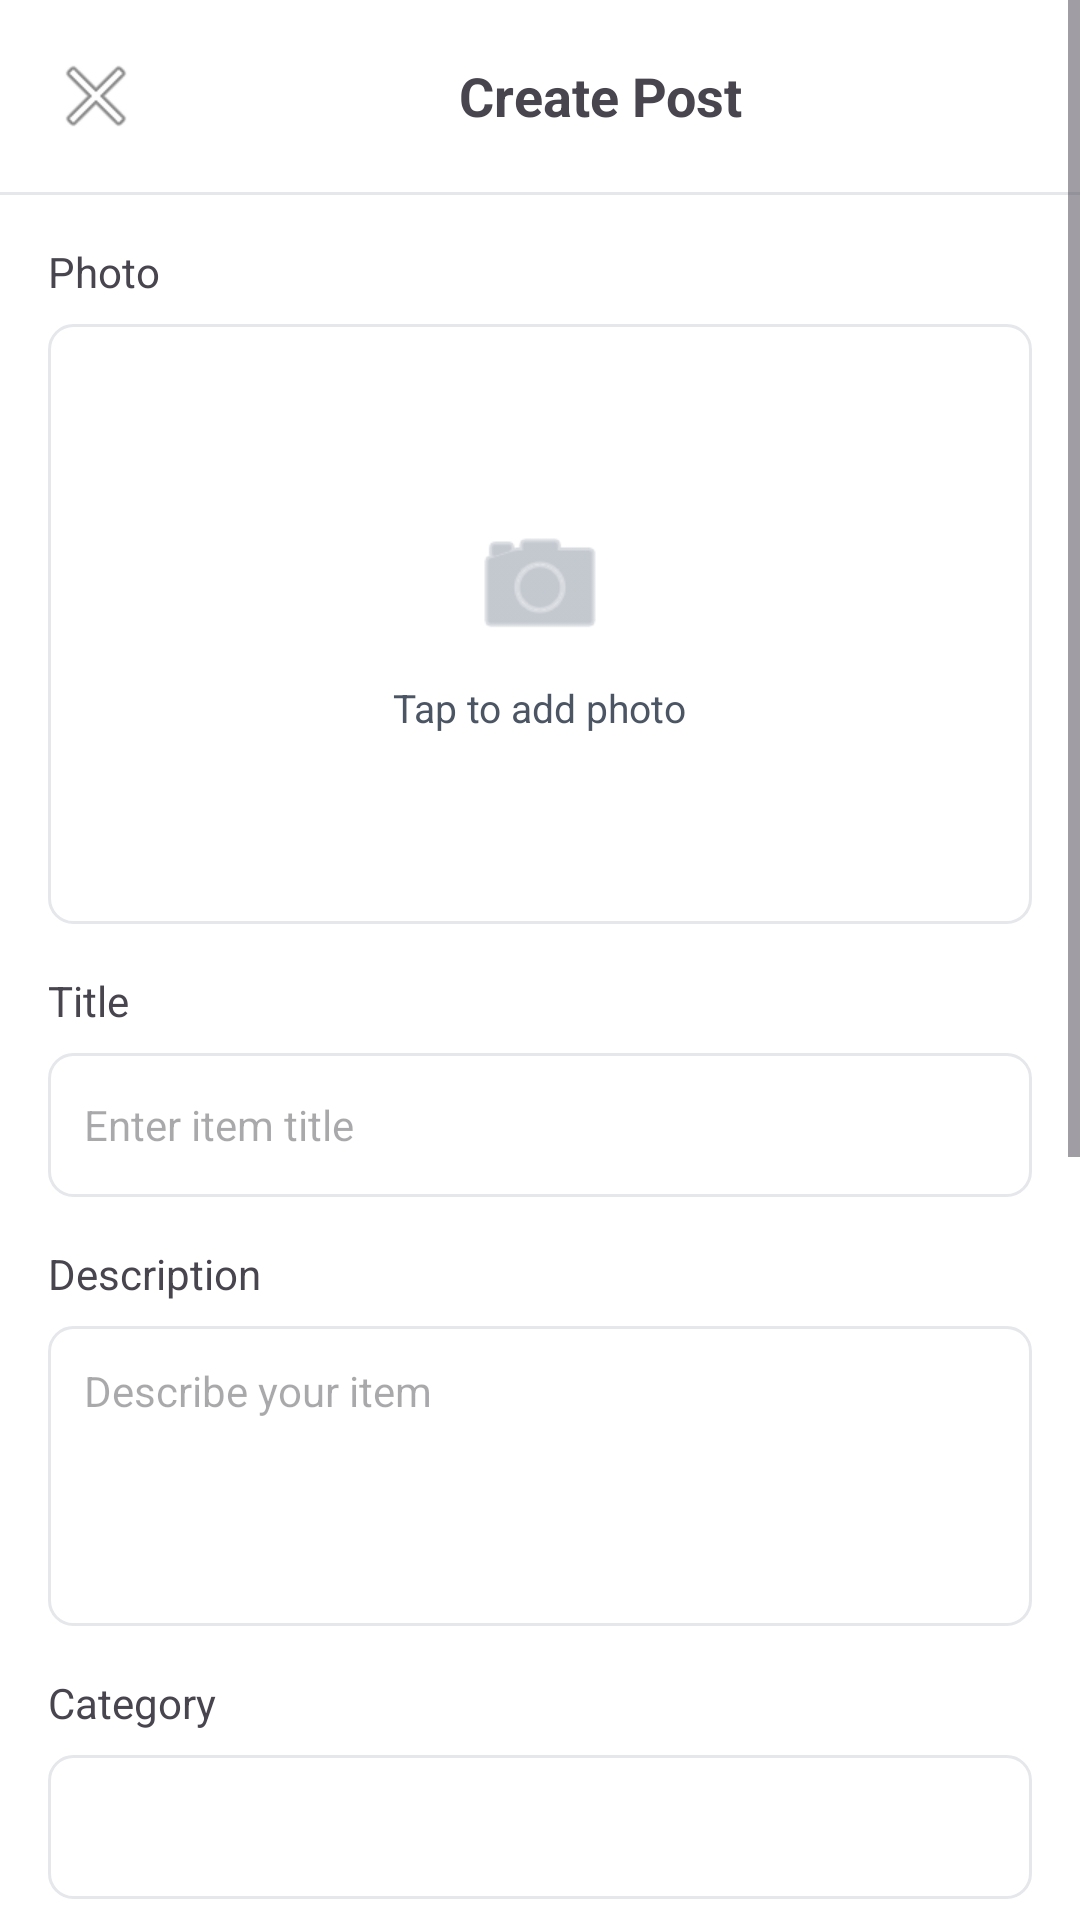

The Android layout XML behind this screen, and the referenced resources:
<!-- AndroidManifest.xml: application theme Theme.ClosetMarket -->
<!-- res/layout/fragment_create_post.xml -->
<?xml version="1.0" encoding="utf-8"?>
<ScrollView xmlns:android="http://schemas.android.com/apk/res/android"
    xmlns:app="http://schemas.android.com/apk/res-auto"
    android:layout_width="match_parent"
    android:layout_height="match_parent"
    android:background="@color/white">

    <LinearLayout
        android:layout_width="match_parent"
        android:layout_height="wrap_content"
        android:orientation="vertical">

        <LinearLayout
            android:layout_width="match_parent"
            android:layout_height="wrap_content"
            android:background="@color/white"
            android:gravity="center_vertical"
            android:orientation="horizontal"
            android:padding="12dp">

            <ImageButton
                android:id="@+id/btnClose"
                android:layout_width="40dp"
                android:layout_height="40dp"
                android:background="?attr/selectableItemBackgroundBorderless"
                android:src="@android:drawable/ic_menu_close_clear_cancel" />

            <TextView
                android:id="@+id/tvHeader"
                android:layout_width="0dp"
                android:layout_height="wrap_content"
                android:layout_weight="1"
                android:gravity="center"
                android:text="@string/create_post"
                android:textSize="18sp"
                android:textStyle="bold" />

        </LinearLayout>

        <View
            android:layout_width="match_parent"
            android:layout_height="1dp"
            android:background="@color/gray_200" />

        <LinearLayout
            android:layout_width="match_parent"
            android:layout_height="wrap_content"
            android:orientation="vertical"
            android:padding="16dp">

            
            <TextView
                android:layout_width="wrap_content"
                android:layout_height="wrap_content"
                android:text="@string/photo"
                android:textSize="14sp" />

            <FrameLayout
                android:layout_width="match_parent"
                android:layout_height="wrap_content"
                android:layout_marginTop="8dp">

                <ImageView
                    android:id="@+id/ivPreview"
                    android:layout_width="match_parent"
                    android:layout_height="200dp"
                    android:background="@drawable/bg_input"
                    android:scaleType="centerCrop"
                    android:visibility="gone" />

                <LinearLayout
                    android:id="@+id/imagePlaceholder"
                    android:layout_width="match_parent"
                    android:layout_height="200dp"
                    android:background="@drawable/bg_input"
                    android:gravity="center"
                    android:orientation="vertical">

                    <ImageView
                        android:layout_width="48dp"
                        android:layout_height="48dp"
                        android:src="@android:drawable/ic_menu_camera"
                        app:tint="@color/gray_400" />

                    <TextView
                        android:layout_width="wrap_content"
                        android:layout_height="wrap_content"
                        android:layout_marginTop="8dp"
                        android:text="@string/tap_to_add_photo"
                        android:textColor="@color/gray_600"
                        android:textSize="13sp" />
                </LinearLayout>
            </FrameLayout>

            <TextView
                android:layout_width="wrap_content"
                android:layout_height="wrap_content"
                android:layout_marginTop="16dp"
                android:text="@string/title"
                android:textSize="14sp" />

            <EditText
                android:id="@+id/etTitle"
                android:layout_width="match_parent"
                android:layout_height="48dp"
                android:layout_marginTop="8dp"
                android:background="@drawable/bg_input"
                android:hint="@string/title_hint"
                android:inputType="text"
                android:textSize="14sp" />

            <TextView
                android:layout_width="wrap_content"
                android:layout_height="wrap_content"
                android:layout_marginTop="16dp"
                android:text="@string/description"
                android:textSize="14sp" />

            <EditText
                android:id="@+id/etDescription"
                android:layout_width="match_parent"
                android:layout_height="100dp"
                android:layout_marginTop="8dp"
                android:background="@drawable/bg_input"
                android:gravity="top"
                android:hint="@string/description_hint"
                android:inputType="textMultiLine"
                android:textSize="14sp" />

            <TextView
                android:layout_width="wrap_content"
                android:layout_height="wrap_content"
                android:layout_marginTop="16dp"
                android:text="@string/category"
                android:textSize="14sp" />

            <Spinner
                android:id="@+id/spinnerCategory"
                android:layout_width="match_parent"
                android:layout_height="48dp"
                android:layout_marginTop="8dp"
                android:background="@drawable/bg_input" />

            <TextView
                android:layout_width="wrap_content"
                android:layout_height="wrap_content"
                android:layout_marginTop="16dp"
                android:text="@string/condition"
                android:textSize="14sp" />

            <LinearLayout
                android:layout_width="match_parent"
                android:layout_height="wrap_content"
                android:layout_marginTop="8dp"
                android:orientation="horizontal">

                <Button
                    android:id="@+id/btnCondNew"
                    android:layout_width="0dp"
                    android:layout_height="44dp"
                    android:layout_marginEnd="4dp"
                    android:layout_weight="1"
                    android:background="@drawable/bg_input"
                    android:text="@string/condition_new"
                    android:textSize="13sp" />

                <Button
                    android:id="@+id/btnCondLikeNew"
                    android:layout_width="0dp"
                    android:layout_height="44dp"
                    android:layout_marginStart="4dp"
                    android:layout_marginEnd="4dp"
                    android:layout_weight="1"
                    android:background="@drawable/bg_input"
                    android:text="@string/condition_like_new"
                    android:textSize="13sp" />

                <Button
                    android:id="@+id/btnCondUsed"
                    android:layout_width="0dp"
                    android:layout_height="44dp"
                    android:layout_marginStart="4dp"
                    android:layout_weight="1"
                    android:background="@drawable/bg_input"
                    android:text="@string/condition_used"
                    android:textSize="13sp" />
            </LinearLayout>

            <TextView
                android:layout_width="wrap_content"
                android:layout_height="wrap_content"
                android:layout_marginTop="16dp"
                android:text="@string/price"
                android:textSize="14sp" />

            <CheckBox
                android:id="@+id/cbFree"
                android:layout_width="wrap_content"
                android:layout_height="wrap_content"
                android:layout_marginTop="8dp"
                android:text="@string/free_give_away"
                android:textSize="13sp" />

            <EditText
                android:id="@+id/etPrice"
                android:layout_width="match_parent"
                android:layout_height="48dp"
                android:layout_marginTop="8dp"
                android:background="@drawable/bg_input"
                android:hint="0"
                android:inputType="number"
                android:textSize="14sp" />

            <TextView
                android:layout_width="wrap_content"
                android:layout_height="wrap_content"
                android:layout_marginTop="16dp"
                android:text="@string/pickup_location"
                android:textSize="14sp" />

            <AutoCompleteTextView
                android:id="@+id/etCity"
                android:layout_width="match_parent"
                android:layout_height="48dp"
                android:layout_marginTop="8dp"
                android:background="@drawable/bg_input"
                android:hint="@string/city_hint"
                android:inputType="text"
                android:textSize="14sp"
                android:completionThreshold="1" />

            <FrameLayout
                android:layout_width="match_parent"
                android:layout_height="48dp"
                android:layout_marginTop="24dp"
                android:layout_marginBottom="16dp">

                <Button
                    android:id="@+id/btnPost"
                    android:layout_width="match_parent"
                    android:layout_height="match_parent"
                    android:backgroundTint="@color/purple_600"
                    android:text="@string/post"
                    android:textColor="@color/white"
                    android:textSize="16sp" />

                <ProgressBar
                    android:id="@+id/progressBar"
                    android:layout_width="24dp"
                    android:layout_height="24dp"
                    android:layout_gravity="center"
                    android:indeterminateTint="@color/white"
                    android:visibility="gone" />
            </FrameLayout>
        </LinearLayout>
    </LinearLayout>
</ScrollView>
<!-- resources referenced by this layout -->
<resources>
  <color name="gray_200">#FFE5E7EB</color>
  <color name="gray_400">#FF9CA3AF</color>
  <color name="gray_600">#FF4B5563</color>
  <color name="purple_600">#FF7C3AED</color>
  <color name="white">#FFFFFFFF</color>
  <!-- drawable bg_input (drawable) -->
  <?xml version="1.0" encoding="utf-8"?>
  <shape xmlns:android="http://schemas.android.com/apk/res/android"
      android:shape="rectangle">
      <stroke android:width="1dp" android:color="@color/gray_200" />
      <solid android:color="@color/white" />
      <corners android:radius="8dp" />
      <padding android:left="12dp" android:right="12dp" android:top="12dp" android:bottom="12dp" />
  </shape>
  <string name="category">Category</string>
  <string name="city_hint">Search city…</string>
  <string name="condition">Condition</string>
  <string name="condition_like_new">Like New</string>
  <string name="condition_new">New</string>
  <string name="condition_used">Used</string>
  <string name="create_post">Create Post</string>
  <string name="description">Description</string>
  <string name="description_hint">Describe your item</string>
  <string name="free_give_away">Free (give away)</string>
  <string name="photo">Photo</string>
  <string name="pickup_location">Pickup Location</string>
  <string name="post">Post</string>
  <string name="price">Price</string>
  <string name="tap_to_add_photo">Tap to add photo</string>
  <string name="title">Title</string>
  <string name="title_hint">Enter item title</string>
  <style name="Theme.ClosetMarket" parent="Base.Theme.ClosetMarket" />
  <style name="Base.Theme.ClosetMarket" parent="Theme.Material3.DayNight.NoActionBar">
          
          
      </style>
</resources>
